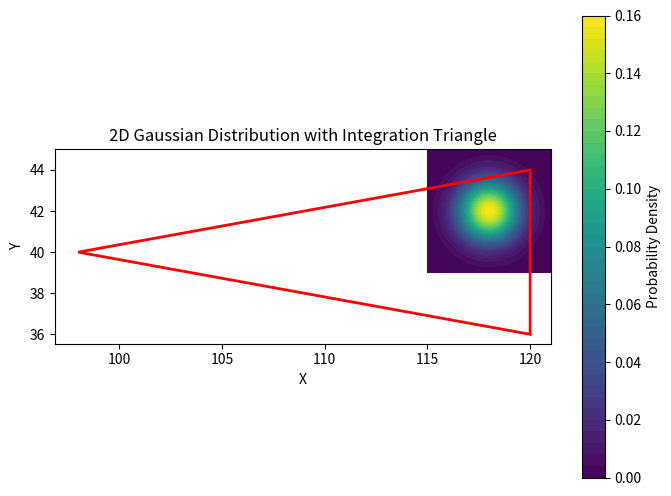

Reproduce this figure in Python.
"""Utilty functions for computing shot blocking-related features."""

import numpy as np
from scipy.integrate import dblquad
from scipy.stats import norm


def right_of_x(
    point: tuple[float, float],
    x0: float,
) -> bool:
    """
    Check if a point is to the right of a vertical line x = x0.

    Parameters
    ----------
    point : tuple of float
        Coordinates of the point (x, y)
    x0 : float
        Vertical cutoff. Checks if x <= x0.

    Returns
    -------
    bool
        True if the point is to the right of the line (x > x0), False otherwise.
    """
    x, _ = point
    return x > x0


def gaussian_mass_right_of_x(
    mu: tuple[float, float],
    Sigma: tuple[tuple[float, float], tuple[float, float]],
    x0: float,
) -> float:
    """
    Check if a point is to the right of a vertical line x = x0.

    Compute the probability mass of a 2D Gaussian distribution
    to the right of a vertical line x = x0 (i.e. integral over {x > x0}).

    Parameters
    ----------
    mu : tuple of float
        Mean vector of the Gaussian distribution [mu_x, mu_y]
    Sigma : 2x2 tuple of tuples
        Covariance matrix [[var_x, cov_xy], [cov_xy, var_y]]
    x0 : float
        Vertical cutoff. Integrates over x <= x0.

    Returns
    -------
    float
        The probability mass of the Gaussian distribution with x > x0
    """
    mu_arr = np.array(mu)
    Sigma_arr = np.array(Sigma)
    mu_x = mu_arr[0]
    sigma_x = np.sqrt(Sigma_arr[0, 0])

    return 1.0 - norm.cdf(x0, loc=mu_x, scale=sigma_x)


def is_inside_triangle(
    point: tuple[float, float],
    triangle: tuple[tuple[float, float], tuple[float, float], tuple[float, float]],
) -> bool:
    """
    Check if a point is inside a triangle defined by three vertices.

    Parameters
    ----------
    point : tuple of float
        Coordinates of the point (x, y)
    triangle : tuple of three tuples
        Coordinates of the triangle vertices ((x1, y1), (x2, y2), (x3, y3))

    Returns
    -------
    bool
        True if the point is inside the triangle or on its edges, False otherwise.
    """
    Dx, Dy = point

    A, B, C = triangle
    Ax, Ay = A
    Bx, By = B
    Cx, Cy = C

    M1 = np.array([[Dx - Bx, Dy - By, 0], [Ax - Bx, Ay - By, 0], [1, 1, 1]])
    M1 = np.linalg.det(M1)

    M2 = np.array([[Dx - Ax, Dy - Ay, 0], [Cx - Ax, Cy - Ay, 0], [1, 1, 1]])
    M2 = np.linalg.det(M2)

    M3 = np.array([[Dx - Cx, Dy - Cy, 0], [Bx - Cx, By - Cy, 0], [1, 1, 1]])
    M3 = np.linalg.det(M3)

    if M1 == 0 or M2 == 0 or M3 == 0:
        # lies on the arms of Triangle
        return True
    if (M1 > 0 and M2 > 0 and M3 > 0) or (M1 < 0 and M2 < 0 and M3 < 0):
        # if products is non 0 check if all of their sign is same
        # lies inside the Triangle
        return True
    # lies outside the Triangle
    return False


def is_inside_triangle_smoothed(
    mu: tuple[float, float],
    Sigma: tuple[tuple[float, float], tuple[float, float]],
    triangle: tuple[tuple[float, float], tuple[float, float], tuple[float, float]],
    epsabs: float = 1e-6,
    epsrel: float = 1e-6,
) -> float:
    """
    Compute the integral of a 2D Gaussian distribution over a triangular region.

    This function calculates the probability mass of a bivariate normal distribution
    that lies within a specified triangular region using numerical integration with
    a change of variables to transform the integral over the triangle into an
    integral over the unit triangle.

    Parameters
    ----------
    mu : array-like or list of float
        Mean vector of the Gaussian distribution [mu_x, mu_y]
    Sigma : 2x2 array-like or list of lists
        Covariance matrix of the Gaussian distribution [[var_x, cov_xy], [cov_xy, var_y]]
    triangle : tuple of three tuples
        Coordinates of the triangle vertices [(x1, y1), (x2, y2), (x3, y3)]
    epsabs : float, optional
        Absolute error tolerance for numerical integration (default: 1e-6)
    epsrel : float, optional
        Relative error tolerance for numerical integration (default: 1e-6)

    Returns
    -------
    float
        The probability mass of the Gaussian distribution within the triangle

    Implementation Details
    ----------------------
    The method uses barycentric coordinates to transform the integral over the triangle
    into an integral over the unit triangle (u ≥ 0, v ≥ 0, u + v ≤ 1). The Jacobian
    determinant of this transformation is constant and equals twice the area of the
    triangle, which is used to scale the final result.

    The Gaussian probability density function is defined as:
        f(x,y) = (1/(2π√|Σ|)) * exp(-0.5 * (x-μ)ᵀ Σ⁻¹ (x-μ))

    The integral is computed numerically using scipy.integrate.dblquad with careful
    handling of the transformation between coordinate systems.
    """
    A, B, C = triangle
    Ax, Ay = A
    Bx, By = B
    Cx, Cy = C

    # Calculate triangle area using the shoelace formula
    area = 0.5 * abs((Bx - Ax) * (Cy - Ay) - (Cx - Ax) * (By - Ay))
    if np.isclose(area, 0):
        return 0.0

    # Precompute Gaussian distribution parameters
    det_Sigma = np.linalg.det(Sigma)
    inv_Sigma = np.linalg.inv(Sigma)
    constant = 1.0 / (2 * np.pi * np.sqrt(det_Sigma))
    mu_arr = np.array(mu)

    def integrand(u: float, v: float) -> float:
        """Evaluate the Gaussian PDF at a point in the triangle.

        The transformation from barycentric coordinates (u,v) to Cartesian coordinates (x,y)
        is given by:
            x = A_x + u*(B_x - A_x) + v*(C_x - A_x)
            y = A_y + u*(B_y - A_y) + v*(C_y - A_y)
        """
        x = Ax + u * (Bx - Ax) + v * (Cx - Ax)
        y = Ay + u * (By - Ay) + v * (Cy - Ay)
        point = np.array([x, y])
        diff = point - mu_arr
        exponent = -0.5 * (diff.T @ inv_Sigma @ diff)
        return constant * np.exp(exponent)

    # Perform numerical integration over the unit triangle
    integral_val, _ = dblquad(  # type: ignore
        integrand,
        0,
        1,  # u limits
        lambda u: 0,  # v lower limit
        lambda u: 1 - u,  # v upper limit (u+v ≤ 1)
        epsabs=epsabs,
        epsrel=epsrel,
    )

    # Scale by Jacobian determinant (2 * area)
    return 2 * area * integral_val


def plot_gaussian_and_triangle(
    mu: tuple[float, float],
    Sigma: tuple[tuple[float, float], tuple[float, float]],
    triangle: tuple[tuple[float, float], tuple[float, float], tuple[float, float]],
    save_path: str | None = None,
) -> tuple:
    """
    Create a visualization of a 2D Gaussian distribution with an overlaid triangle.

    This function generates a contour plot of a bivariate normal distribution and
    overlays a triangular region to visualize the integration domain used in
    gaussian_triangle_integral.

    Parameters
    ----------
    mu : array-like or list of float
        Mean vector of the Gaussian distribution [mu_x, mu_y]
    Sigma : 2x2 array-like or list of lists
        Covariance matrix of the Gaussian distribution [[var_x, cov_xy], [cov_xy, var_y]]
    triangle : tuple of three tuples
        Coordinates of the triangle vertices [(x1, y1), (x2, y2), (x3, y3)]
    save_path : str, optional
        If provided, saves the plot to this path instead of displaying it

    Returns
    -------
    matplotlib.figure.Figure
        The figure object containing the plot
    matplotlib.axes.Axes
        The axes object containing the plot elements
    """
    import matplotlib.pyplot as plt
    import numpy as np
    from matplotlib.patches import Polygon

    # Create grid covering ±3 standard deviations from the mean
    x = np.linspace(mu[0] - 3 * np.sqrt(Sigma[0][0]), mu[0] + 3 * np.sqrt(Sigma[0][0]), 100)
    y = np.linspace(mu[1] - 3 * np.sqrt(Sigma[1][1]), mu[1] + 3 * np.sqrt(Sigma[1][1]), 100)
    X, Y = np.meshgrid(x, y)
    pos = np.dstack((X, Y))

    # Compute Gaussian PDF values across the grid
    det_Sigma = np.linalg.det(Sigma)
    inv_Sigma = np.linalg.inv(Sigma)
    constant = 1.0 / (2 * np.pi * np.sqrt(det_Sigma))
    Z = constant * np.exp(-0.5 * np.einsum("...k,kl,...l->...", pos - mu, inv_Sigma, pos - mu))

    # Create plot
    fig, ax = plt.subplots(figsize=(8, 6))
    contour = ax.contourf(X, Y, Z, levels=50, cmap="viridis")

    # Plot triangle as a red outlined polygon
    tri_patch = Polygon(triangle, closed=True, edgecolor="r", facecolor="none", linewidth=2)
    ax.add_patch(tri_patch)

    # Add colorbar and labels
    fig.colorbar(contour, ax=ax, label="Probability Density")
    ax.set_xlabel("X")
    ax.set_ylabel("Y")
    ax.set_title("2D Gaussian Distribution with Integration Triangle")
    ax.set_aspect("equal")

    # Save or show the plot
    if save_path:
        plt.savefig(save_path)
        plt.close(fig)
    else:
        plt.show()

    return fig, ax


if __name__ == "__main__":
    shooter = [98.0, 40.0]
    defenders = [
        {"location": [118.0, 42.0], "position": "goalkeeper"},
        {"location": [118.0, 38.0], "position": "defender"},
        {"location": [114.0, 39.0], "position": "defender"},
    ]
    left_post = [120.0, 36.0]
    right_post = [120.0, 44.0]

    mu = defenders[0]["location"]
    Sigma = ((1, 0), (0, 1))
    triangle = (shooter, left_post, right_post)
    prob = is_inside_triangle_smoothed(mu, Sigma, triangle)
    print(f"Probability mass inside triangle: {prob}")
    fig, ax = plot_gaussian_and_triangle(mu, Sigma, triangle)
